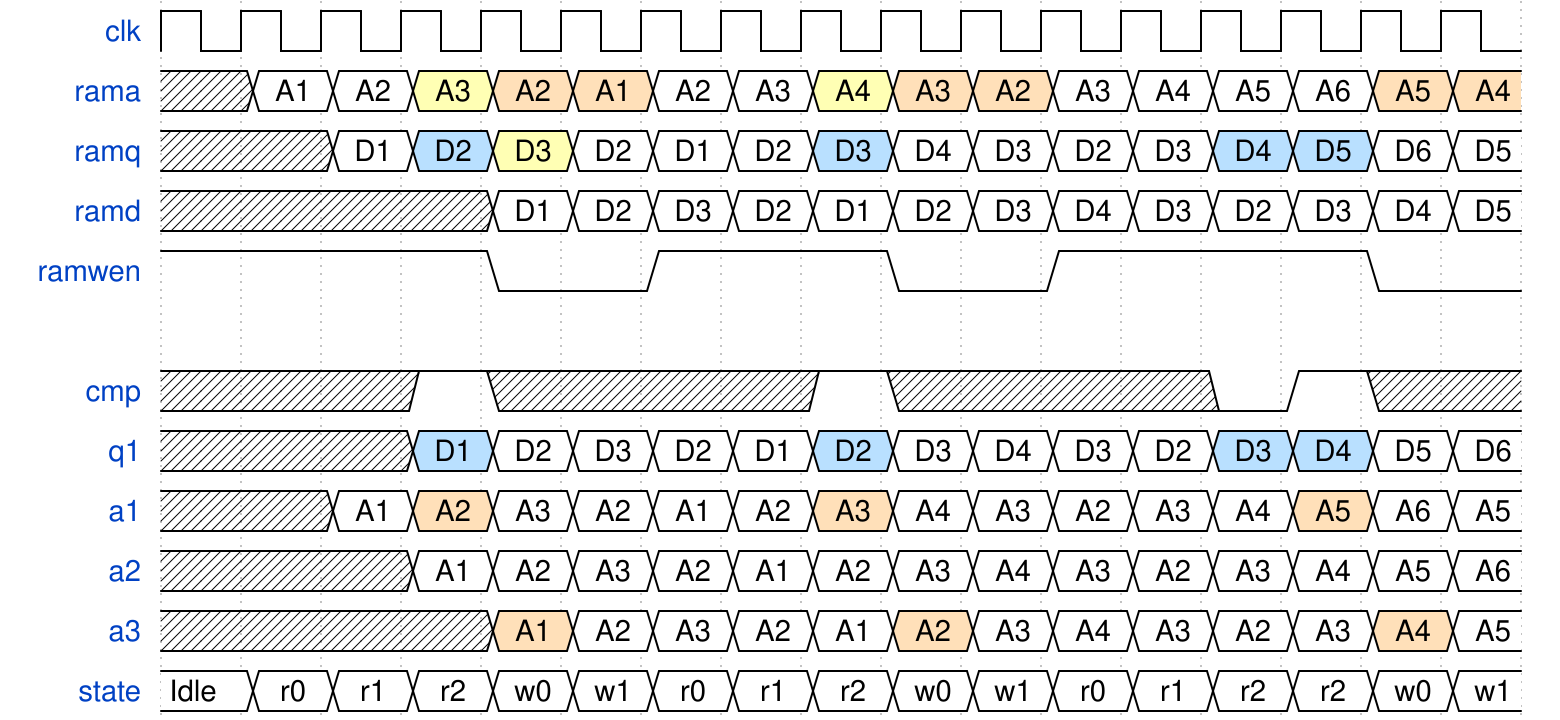

The timing diagram above was drawn with WaveDrom. Write its source.

{signal: [
  {name: 'clk', wave: 'p................'},
  {name: 'rama', wave: 'x2234422344222244', data: ['A1', 'A2', 'A3','A2','A1','A2','A3','A4','A3','A2','A3','A4','A5','A6','A5','A4']},
  {name: 'ramq', wave: 'xx253222522225522', data: ['D1', 'D2','D3','D2','D1','D2','D3','D4','D3','D2','D3','D4','D5','D6','D5','D4']},
  {name: 'ramd', wave: 'xxxx2222222222222',data:['D1', 'D2','D3','D2','D1','D2','D3','D4','D3','D2','D3','D4','D5','D6','D5','D4']},
  {name: 'ramwen',wave: '1...0.1..0.1...0.'},
  {},
  {name: 'cmp', wave: 'x..1xxxx1xxxx01xx'},
  {name: 'q1',  wave: 'xxx52222522225522',data: ['D1', 'D2','D3','D2','D1','D2','D3','D4','D3','D2','D3','D4','D5','D6','D5','D4']},
  {name: 'a1',  wave: 'xx242222422222422',data: ['A1', 'A2', 'A3','A2','A1','A2','A3','A4','A3','A2','A3','A4','A5','A6','A5','A4']},
  {name: 'a2',  wave: 'xxx22222222222222',data: ['A1', 'A2', 'A3','A2','A1','A2','A3','A4','A3','A2','A3','A4','A5','A6','A5','A4']},
  {name: 'a3',  wave: 'xxxx4222242222242',data: ['A1', 'A2', 'A3','A2','A1','A2','A3','A4','A3','A2','A3','A4','A5','A6','A5','A4']},
  {name: 'state', wave: '22222222222222222', data: ['Idle','r0','r1','r2','w0','w1','r0','r1','r2','w0','w1','r0','r1','r2','r2','w0','w1']}
]}